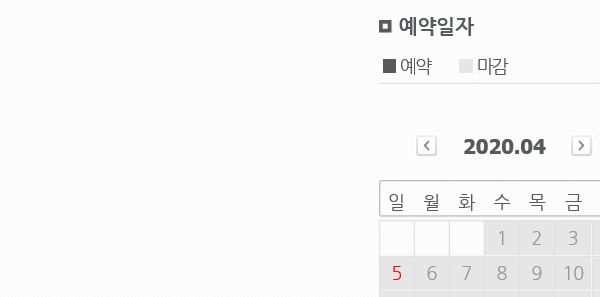
Task: Performer
Workflow: Lavieestbellegolfnresort_Reservation_Two

Step 1: Attach Browser in window '라비에벨 컨트리클럽'

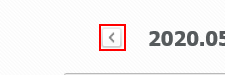
Step 2: click on the image '이전달'

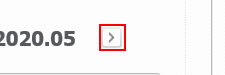
Step 3 [then]: click on the image '다음달'

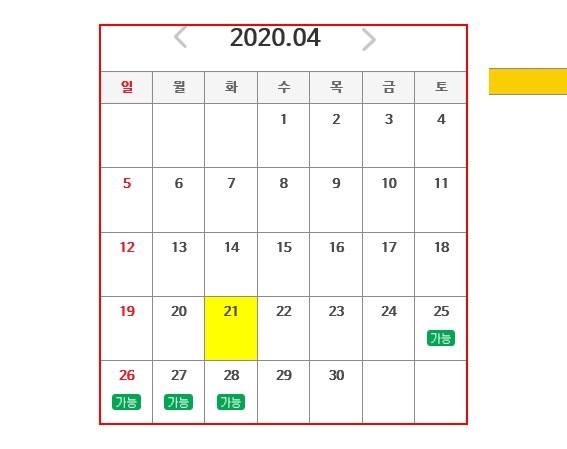
Step 4: find the table in window '라비에벨 컨트리클럽'

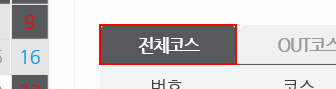
Step 5: find the link '전체코스'

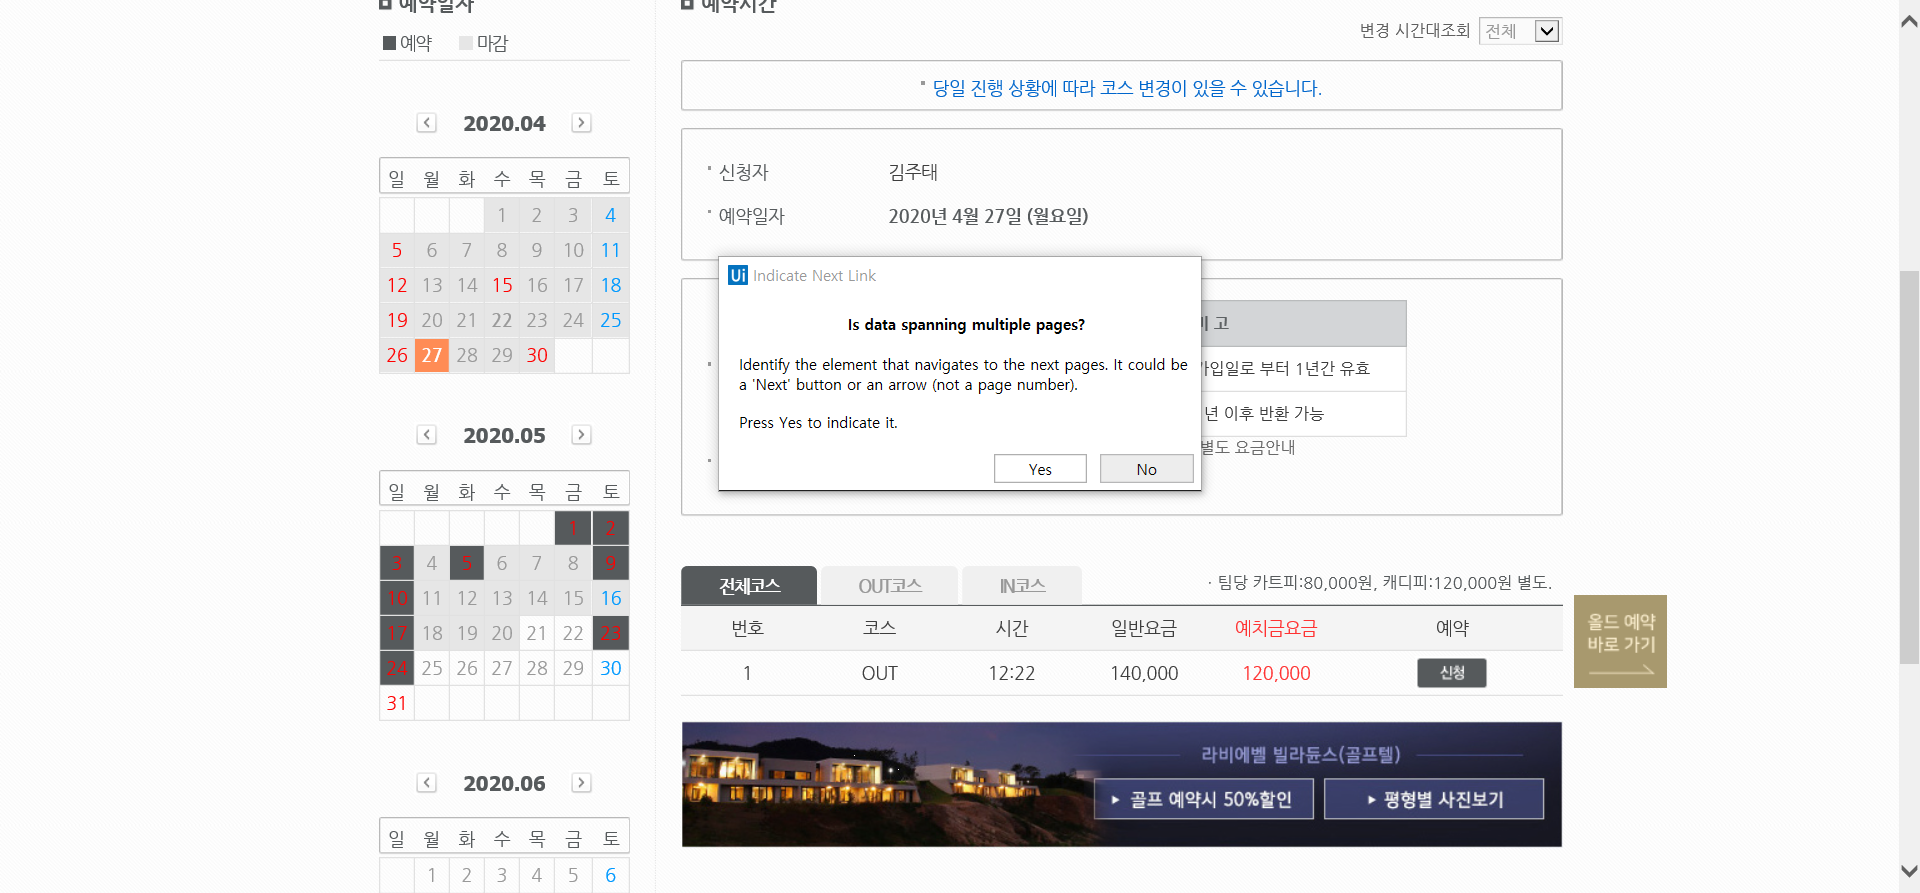
Step 6 [then]: Attach Browser '          Page' in window '라비에벨 컨트리클럽'

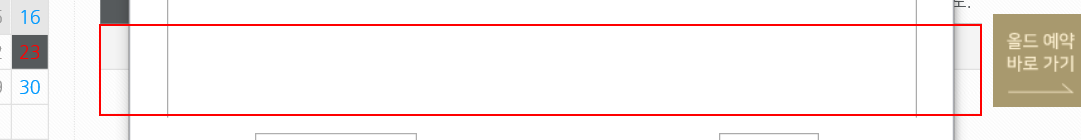
Step 7 [then]: get-text from the table